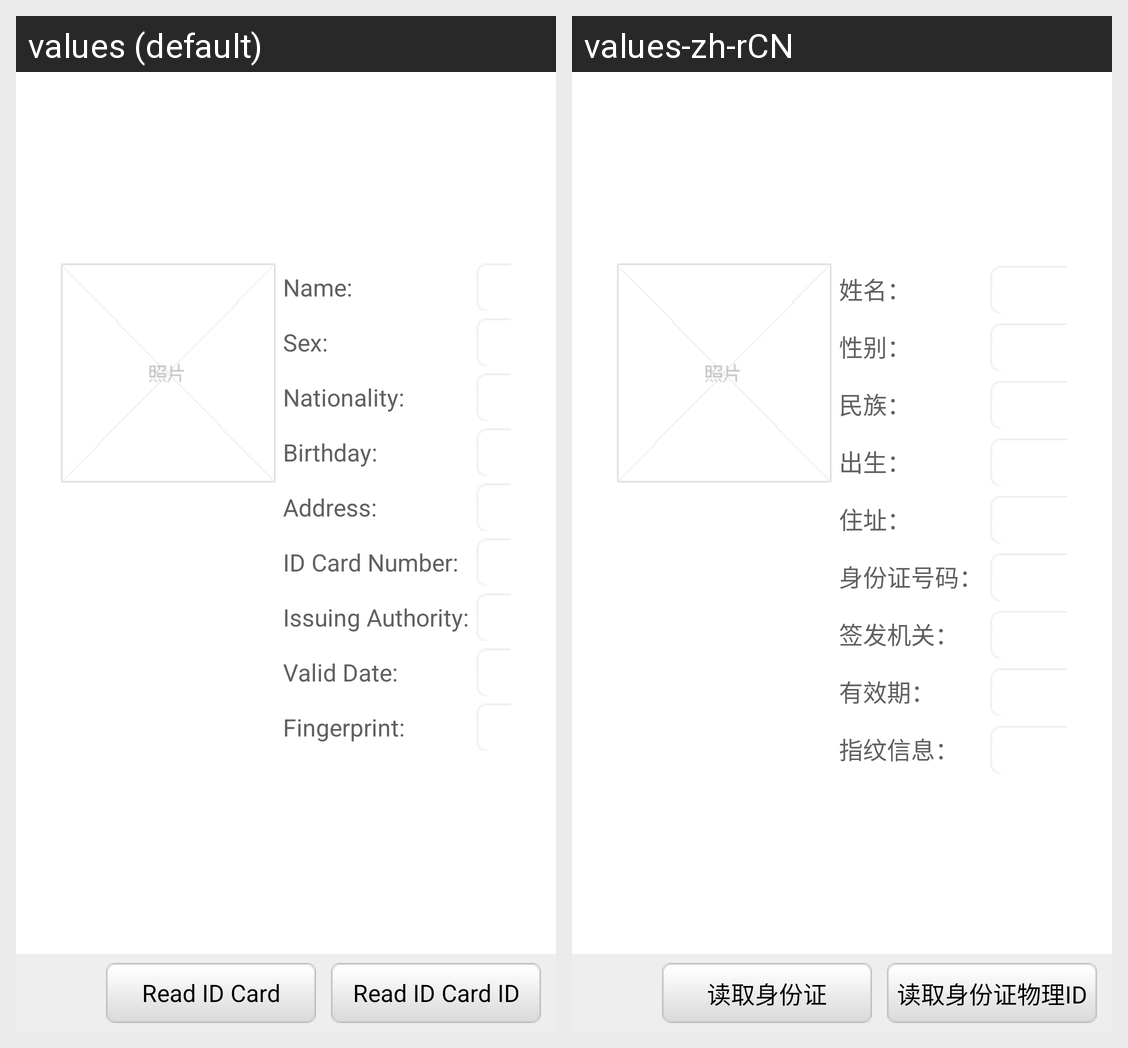

Strings drawn on this Android screen and how each of the app's shown locales translates them:
Android screen res/layout/activity_idcard.xml rendered under 2 locales, left to right: values (default), values-zh-rCN. Device: Nexus 5 (rendered at 1080×1920; each locale shown at half size, 540×960, under a caption strip naming it); theme AppTheme.
Strings drawn on this screen, with the default value and each locale's value (text and hints the layout hard-codes, and strings that could not be matched under every locale, appear in the picture but are not listed):

name
  values: Name:
  values-zh-rCN: 姓名：

sex
  values: Sex:
  values-zh-rCN: 性别：

nationality
  values: Nationality:
  values-zh-rCN: 民族：

birthday
  values: Birthday:
  values-zh-rCN: 出生：

address
  values: Address:
  values-zh-rCN: 住址：

number
  values: ID Card Number:
  values-zh-rCN: 身份证号码：

authority
  values: Issuing Authority:
  values-zh-rCN: 签发机关：

valid_date
  values: Valid Date:
  values-zh-rCN: 有效期：

fp_info
  values: Fingerprint:
  values-zh-rCN: 指纹信息：

read_idcard
  values: Read ID Card
  values-zh-rCN: 读取身份证

read_idcard_id
  values: Read ID Card ID
  values-zh-rCN: 读取身份证物理ID
